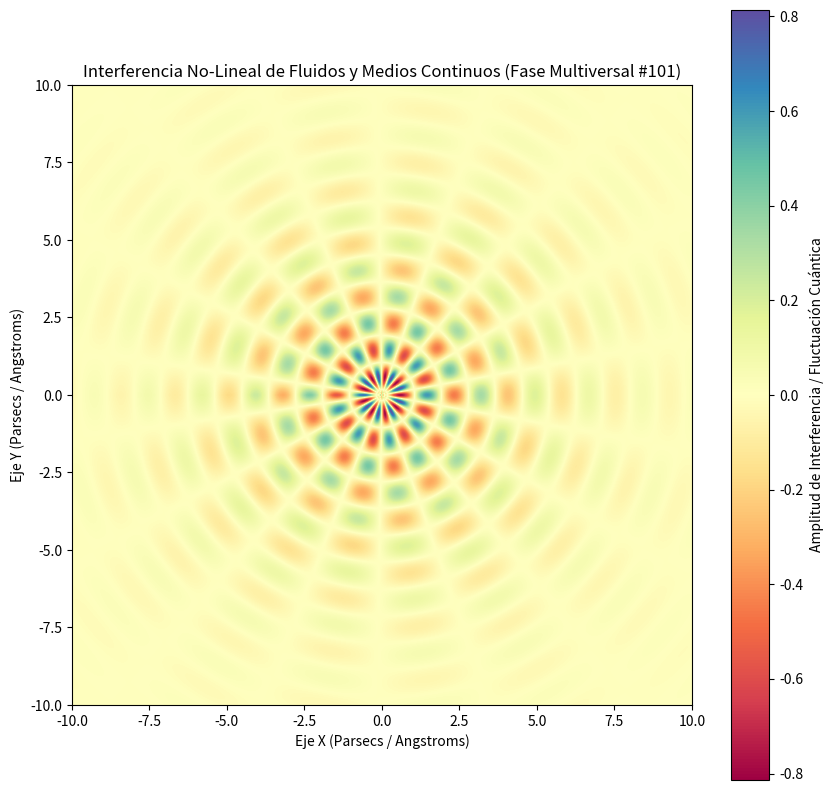

The matplotlib source for this figure:
%matplotlib inline
# Simulación Multiversal: Fluidos y Medios Continuos - Variante 101
import numpy as np
import matplotlib.pyplot as plt

# Parámetros Físicos No-Lineales
omega_1 = 3.61
omega_2 = 8.903
lambda_decay = 0.341
phase_shift = 2.485

x = np.linspace(-10, 10, 800)
y = np.linspace(-10, 10, 800)
X, Y = np.meshgrid(x, y)

# Dinámica de Fluidos / Campos Tensor-Escalares (Fase Multiversal)
R = np.sqrt(X**2 + Y**2) + 1e-5
Z = (np.sin(omega_1 * R + phase_shift) * np.cos(omega_2 * np.arctan2(Y, X))) * np.exp(-lambda_decay * R)

plt.figure(figsize=(10, 10))
plt.imshow(Z, cmap='Spectral', extent=[-10, 10, -10, 10], origin='lower')
plt.colorbar(label='Amplitud de Interferencia / Fluctuación Cuántica')
plt.title(r'Interferencia No-Lineal de Fluidos y Medios Continuos (Fase Multiversal #101)')
plt.xlabel('Eje X (Parsecs / Angstroms)')
plt.ylabel('Eje Y (Parsecs / Angstroms)')
plt.show()
